Run: headless pygame with SDL's dummy video driver; simulated clock (each Clock.tick advances the game by its frame time, no real sleeping); random seed 0; keys injected as events and as key.get_pressed() state; no mouse input.
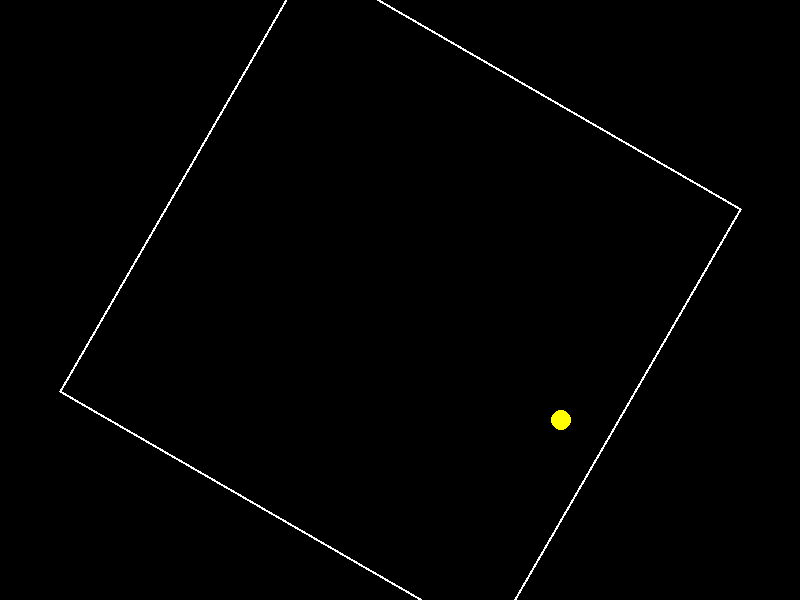
Frame 1 of 4 · flips 1–60 · no input
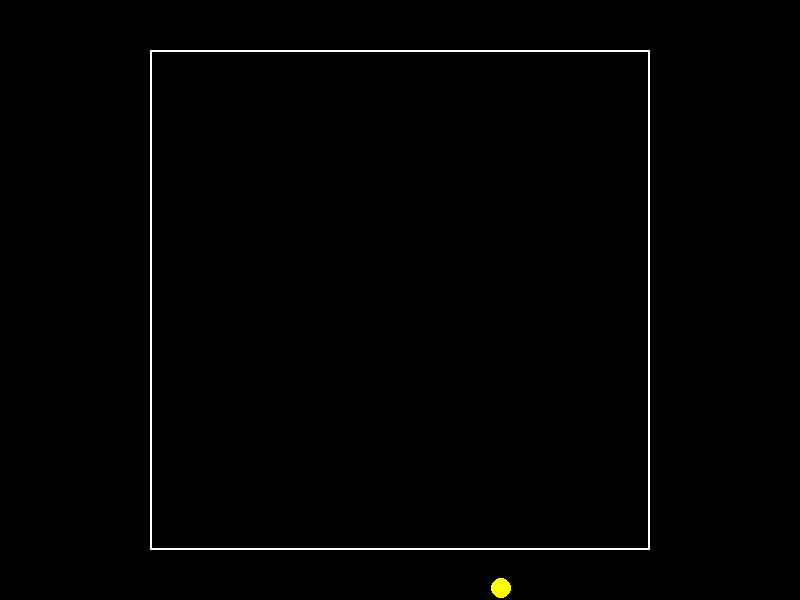
Frame 2 of 4 · flips 61–180 · tapped SPACE, RETURN · held RIGHT (→), D
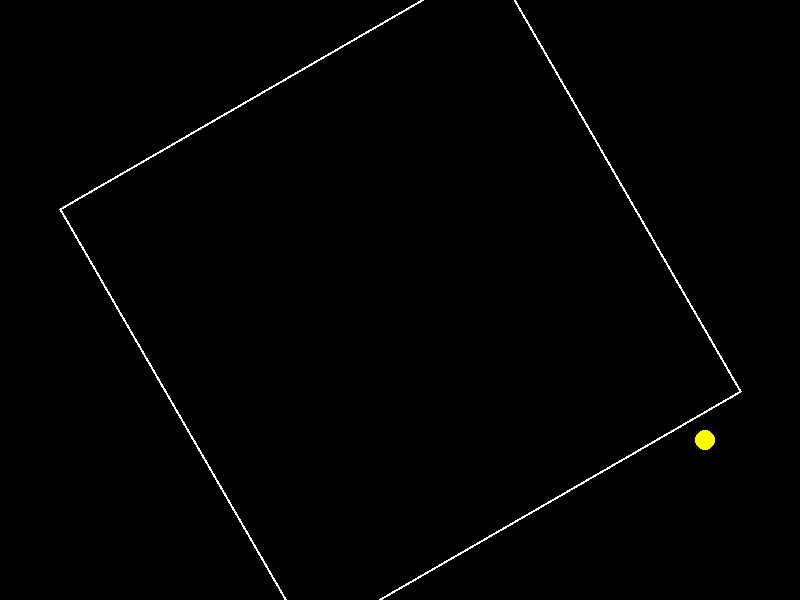
Frame 3 of 4 · flips 181–300 · held DOWN (↓), S
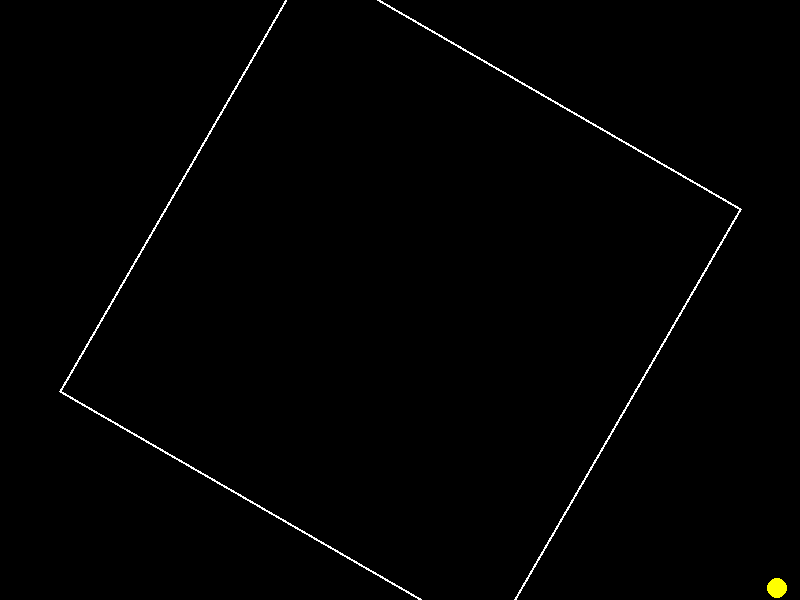
Frame 4 of 4 · flips 301–420 · held LEFT (←), A, UP (↑), W

The pygame program that drew these frames:

import pygame as pg
from math import sin, cos, radians

# Initialize
pg.init()
screen = pg.display.set_mode((800, 600))
clock = pg.time.Clock()

# Square properties
side_length = 500  # Reduced size for better visibility
square_center = (400, 300)
square_rotation = 0
square_surface = pg.Surface((side_length, side_length), pg.SRCALPHA)

# Ball properties
ball_pos = [400 + side_length//4, 300]  # Start inside the square
ball_radius = 10
dx, dy = 3, 2  # Reduced initial velocity

while True:
    screen.fill("black")

    # Update rotation
    square_rotation += 1
    angle = radians(square_rotation)
    
    # Rotate square surface
    rotated_square = pg.transform.rotate(square_surface, square_rotation)
    rect = rotated_square.get_rect(center=square_center)
    
    # Draw white outlined square
    square_surface.fill((0, 0, 0, 0))  # Clear with transparency
    pg.draw.rect(square_surface, "white", (0, 0, side_length, side_length), width=2)
    screen.blit(rotated_square, rect.topleft)

    # Update ball position with collision detection
    ball_pos[0] += dx
    ball_pos[1] += dy

    # Transform ball coordinates to square's rotated system
    x, y = ball_pos[0] - square_center[0], ball_pos[1] - square_center[1]
    rotated_x = x * cos(-angle) - y * sin(-angle)
    rotated_y = x * sin(-angle) + y * cos(-angle)
    
    # Check collisions with square boundaries (accounting for rotation)
    if abs(rotated_x) > (side_length//2 - ball_radius * 2):
        dx *= -1
    if abs(rotated_y) > (side_length//2 - ball_radius * 2):
        dy *= -1

    # Draw yellow ball
    pg.draw.circle(screen, "yellow", [int(x) for x in ball_pos], ball_radius)

    # Handle window close
    for event in pg.event.get():
        if event.type == pg.QUIT:
            pg.quit()

    clock.tick(60)
    pg.display.flip()
